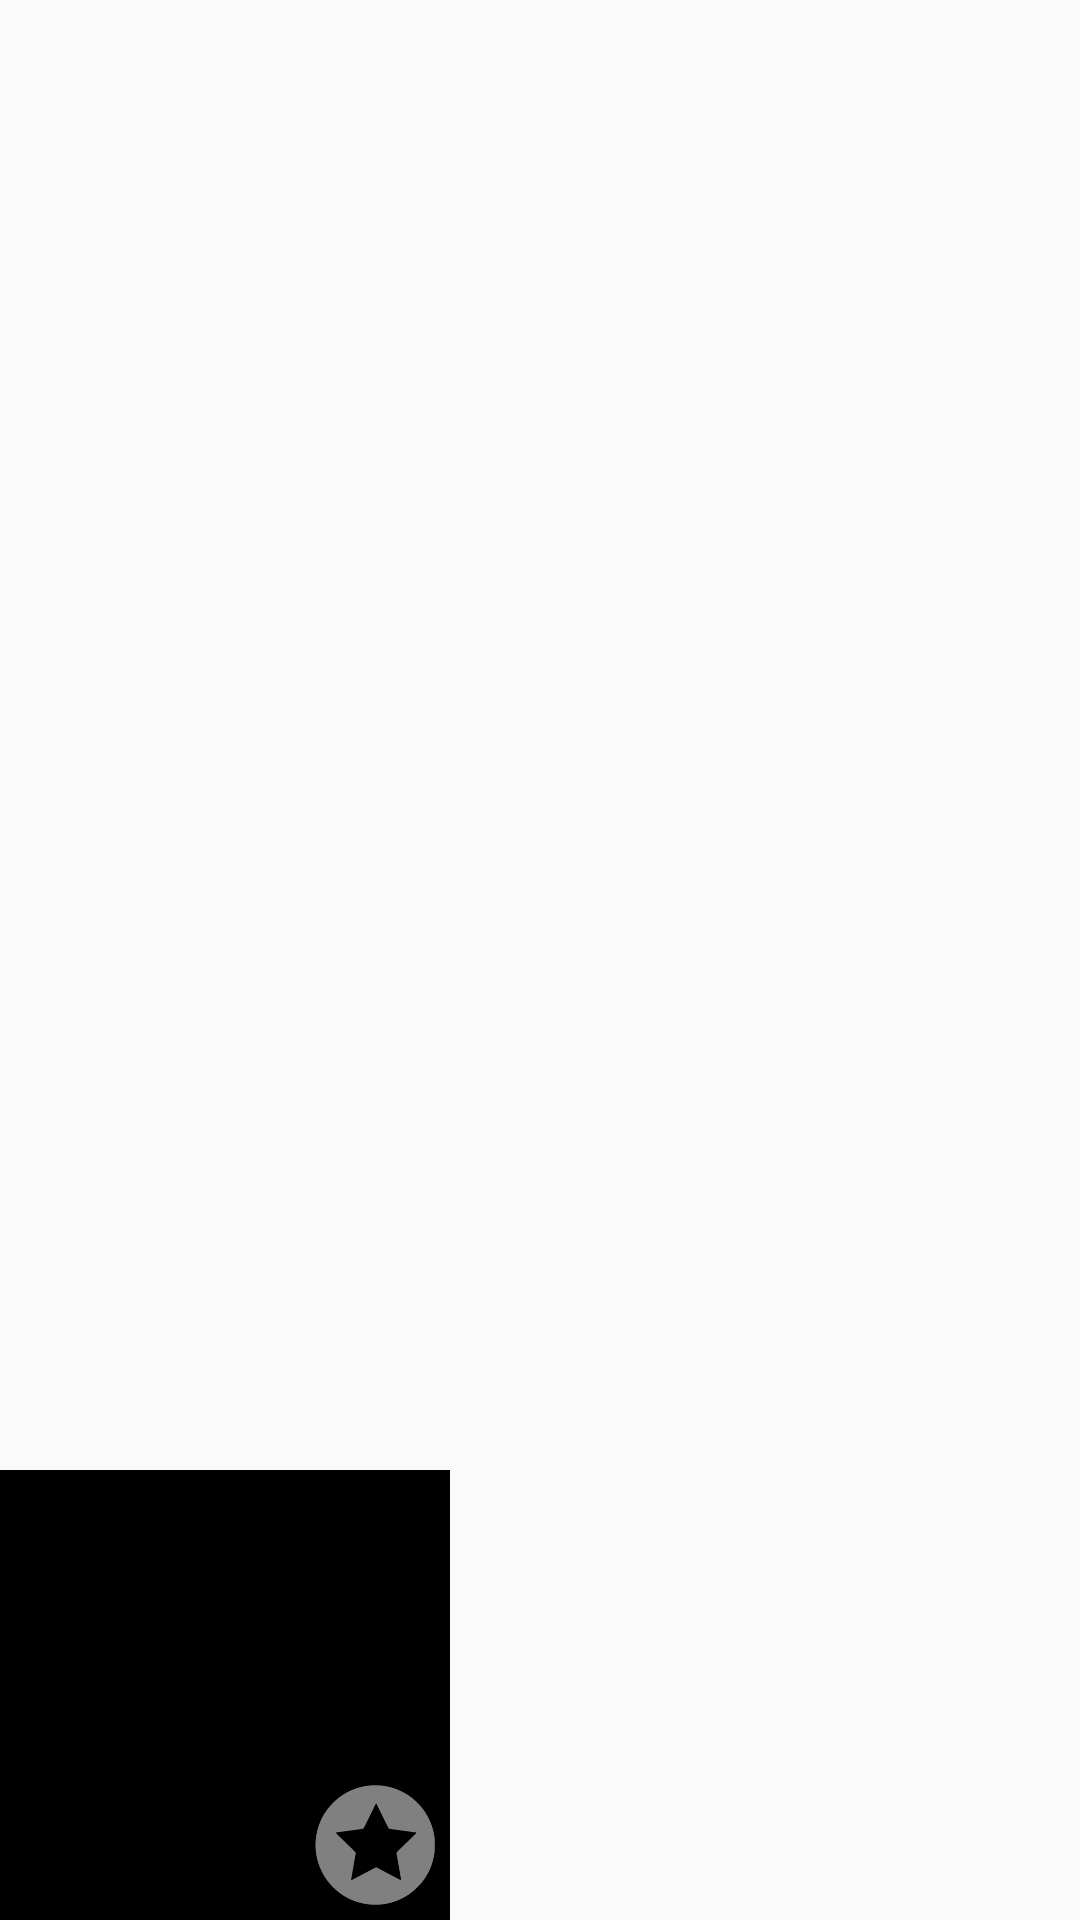

Write the Android layout XML for this screen, with the resource values it uses.
<!-- AndroidManifest.xml: application theme AppTheme -->
<!-- res/layout/video_componet.xml -->
<?xml version="1.0" encoding="utf-8"?>
<LinearLayout xmlns:android="http://schemas.android.com/apk/res/android"
    android:layout_width="wrap_content"
    android:layout_height="wrap_content"
    android:orientation="vertical"
    android:layout_marginLeft="@dimen/video_horizontal_margin"
    android:layout_marginRight="@dimen/video_horizontal_margin"
    android:gravity="bottom">


    <FrameLayout
        android:layout_height="wrap_content"
        android:layout_width="wrap_content" >
        <ImageView
        android:id="@+id/imageviewforvideo"
        android:layout_height="@dimen/thumbnail_img_height"
        android:layout_width="@dimen/thumbnail_img_width"
        android:background="@android:color/black" />

        <TextView android:id="@+id/videotitle"
            android:layout_height="wrap_content"
            android:layout_width="@dimen/thumbnail_img_width"
            android:layout_marginTop="@dimen/video_vertical_margin"
            android:textColor="@android:color/white"
            android:singleLine="false"
            android:textSize="18sp"
            android:focusable="false"
            android:focusableInTouchMode="false" />

        <ImageButton android:id="@+id/favorite"
            android:layout_width="@dimen/Like_imgBtn_width_height"
            android:layout_height="@dimen/Like_imgBtn_width_height"
            android:src="@drawable/empty_star"
            android:focusable="true"
            android:layout_marginRight="5dp"
            android:layout_marginBottom="5dp"
            android:layout_gravity="right|bottom"
            android:scaleType="fitCenter"
            android:clickable="true"
            android:background="?android:selectableItemBackground" />
        

    </FrameLayout>
</LinearLayout>
<!-- resources referenced by this layout -->
<resources>
  <dimen name="Like_imgBtn_width_height">40dp</dimen>
  <dimen name="thumbnail_img_height">150dp</dimen>
  <dimen name="thumbnail_img_width">150dp</dimen>
  <dimen name="video_horizontal_margin">5dp</dimen>
  <dimen name="video_vertical_margin">5dp</dimen>
  <!-- drawable empty_star: png bitmap (drawable, 7696 bytes) -->
  <style name="AppTheme" parent="Theme.AppCompat.Light.DarkActionBar">
          
          <item name="colorPrimary">@color/colorPrimary</item>
          <item name="colorPrimaryDark">@color/colorPrimaryDark</item>
          <item name="colorAccent">@color/colorAccent</item>
      </style>
  <color name="colorPrimary">#33C2BE</color>
  <color name="colorPrimaryDark">#1E8B85</color>
  <color name="colorAccent">#0BA6D1</color>
</resources>
